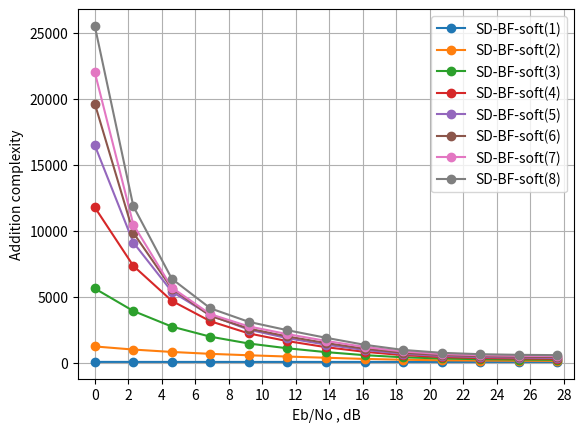

Generate this figure with matplotlib:
import numpy as np
import matplotlib.pyplot as plt

Nr = 4
constellation_num = 3

if constellation_num == 1:
    constellaion_name = 'QPSK'
elif constellation_num == 2:
    constellaion_name = '16QAM'
elif constellation_num == 3:
    constellaion_name = '64QAM'

if Nr == 2:
    if constellaion_name == 'QPSK':
        snr = [3.010299956639812 ,5.0102999566398125, 7.0102999566398125, 9.010299956639813, 11.010299956639813 ,13.010299956639813, 15.010299956639813, 17.010299956639813, 19.010299956639813 ,21.010299956639813 ,23.010299956639813 ,25.010299956639813 ,27.010299956639813  ]
    if constellaion_name == '16QAM':
        snr = [3.010299956639812, 5.5102999566398125, 8.010299956639813, 10.510299956639813, 13.010299956639813, 15.510299956639813, 18.010299956639813, 20.510299956639813, 23.010299956639813, 25.510299956639813, 28.010299956639813, 30.510299956639813, 33.01029995663981  ]
    if constellaion_name == '64QAM':
        snr = [3.010299956639812, 6.0102999566398125, 9.010299956639813, 12.010299956639813, 15.010299956639813 ,18.010299956639813, 21.010299956639813, 24.010299956639813 ,27.010299956639813 ,30.010299956639813 ,33.01029995663981 ,36.01029995663981 ,39.01029995663981 ]
elif Nr == 4:
    if constellaion_name == 'QPSK':
        snr =  [0.0, 1.5, 3.0, 4.5, 6.0, 7.5, 9.0, 10.5, 12.0, 13.5, 15.0, 16.5, 18.0]
    if constellaion_name == '16QAM':
        snr = [0.0 ,1.9 ,3.8 ,5.699999999999999 ,7.6 ,9.5 ,11.399999999999999, 13.299999999999999, 15.2, 17.099999999999998, 19.0, 20.9 ,22.799999999999997 ]
    if constellaion_name == '64QAM':
        snr = [0.0, 2.3, 4.6, 6.8999999999999995, 9.2, 11.5, 13.799999999999999, 16.099999999999998, 18.4, 20.7, 23.0, 25.299999999999997, 27.599999999999998]

visit1 = [71.535534 ,71.00617 ,70.633658 ,70.382016 ,70.245978 ,70.148053 ,70.088553 ,70.058956 ,70.023489 ,70.010629 ,70.003131 ,70.005861 ,70.007595 ]
plt.plot(snr,visit1,marker = 'o',label='SD-BF-soft(1)'.format(constellaion_name))
visit1 = [1242.139069 ,1007.299955 ,825.203449 ,682.164921 ,573.141711 ,476.977451 ,384.896646 ,299.217428 ,235.505422 ,195.440596 ,172.07036 ,158.701733 ,150.703608  ]
plt.plot(snr,visit1,marker = 'o',label='SD-BF-soft(2)'.format(constellaion_name))
visit1 = [5633.145281 ,3928.520851 ,2744.414268 ,1980.266181 ,1462.513873 ,1101.52377 ,813.326272 ,581.333591 ,420.982794 ,330.385817 ,276.537704 ,248.317082 ,231.455346  ]
plt.plot(snr,visit1,marker = 'o',label='SD-BF-soft(3)'.format(constellaion_name))
visit1 = [11782.171539 ,7346.795682 ,4695.513703 ,3150.140435 ,2224.727158 ,1647.248852 ,1186.149454 ,836.813867 ,582.091168 ,441.060116 ,366.928444 ,330.671207 ,306.8351  ]
plt.plot(snr,visit1,marker = 'o',label='SD-BF-soft(4)'.format(constellaion_name))
visit1 = [16478.94364 ,9115.962008 ,5398.250926 ,3597.436172 ,2511.995903 ,1869.274361 ,1378.545656 ,972.964773 ,684.069212 ,520.81318 ,439.433479 ,395.8198 ,371.426882]
plt.plot(snr,visit1,marker = 'o',label='SD-BF-soft(5)'.format(constellaion_name))
visit1 = [19643.400918 ,9851.292078 ,5629.555092 ,3555.234628 ,2593.806574 ,1996.66304 ,1500.85636 ,1075.0777 ,760.677088 ,594.110126 ,506.469868 ,463.12762 ,443.756544 ]
plt.plot(snr,visit1,marker = 'o',label='SD-BF-soft(6)'.format(constellaion_name))
visit1 = [22017.694289 ,10475.180364 ,5697.216136 ,3684.792676 ,2756.507197 ,2174.333168 ,1663.366991 ,1201.554295 ,862.763373 ,669.119669 ,576.892325 ,533.468243 ,511.699365 ]
plt.plot(snr,visit1,marker = 'o',label='SD-BF-soft(7)'.format(constellaion_name))
visit1 = [25523.663714 ,11865.853698 ,6363.025842 ,4127.674582 ,3102.18768 ,2469.95306 ,1898.624606 ,1366.75233 ,978.98011 ,758.9708 ,655.083728 ,606.666026 ,583.989714 ]
plt.plot(snr,visit1,marker = 'o',label='SD-BF-soft(8)'.format(constellaion_name))


ticks = [0] * 20
for i in range(20):
    ticks[i] = 2 * i
plt.xticks(ticks)
plt.xlim(min(snr) - 1, max(snr) + 1)

plt.xlabel('Eb/No , dB')
plt.ylabel('Addition complexity')
plt.grid(True, which='both')
plt.legend()
plt.show()
